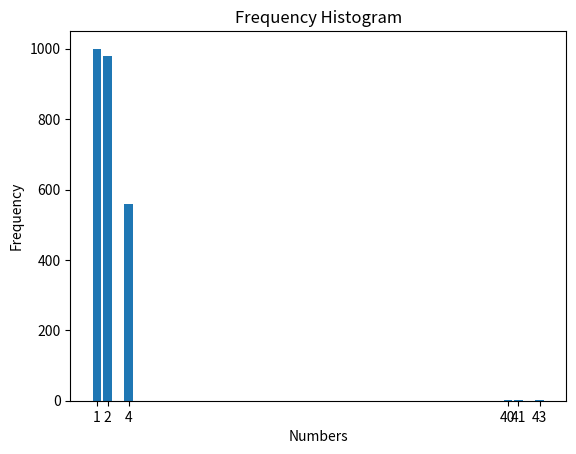

Write Python code to recreate this figure.

import matplotlib.pyplot as plt

# Your frequency data
freq = {1: 1000, 2: 980, 4: 560, 40: 3, 41: 1, 43: 1}

# Extract keys and values
keys = list(freq.keys())
values = list(freq.values())

# Create the bar chart
plt.bar(keys, values)

# Add labels and title
plt.xlabel('Numbers')
plt.ylabel('Frequency')
plt.title('Frequency Histogram')
plt.xticks(keys)  # Show all keys on the x-axis

# Show the plot
plt.show()
